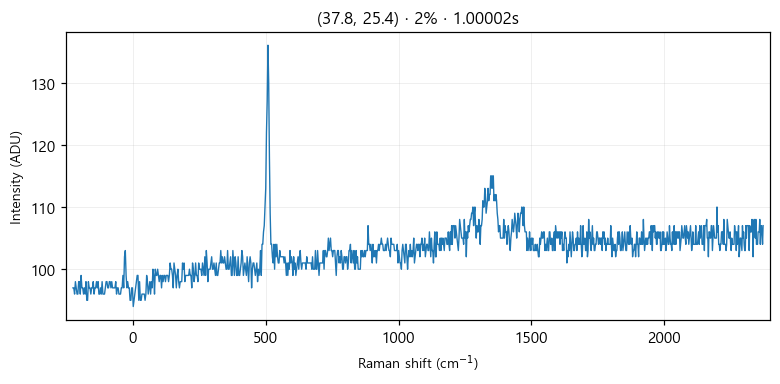

The table this chart was drawn from, first rows:
# laser_power_pct, 2
# exposure_time, 1
# laser_nm, 532
# mode, single
pixel_index, raman_shift_cm-1, wavelength_nm, intensity
0, -226.4, 525.7, 97.0
1, -223.3, 525.8, 97.0
2, -220.2, 525.9, 96.0
3, -217.2, 525.9, 98.0
4, -214.1, 526, 97.0
5, -211, 526.1, 96.0
6, -208, 526.2, 96.0
7, -204.9, 526.3, 98.0
8, -201.8, 526.4, 98.0
9, -198.8, 526.5, 96.0
10, -195.7, 526.5, 99.0
11, -192.7, 526.6, 97.0
12, -189.6, 526.7, 97.0
13, -186.5, 526.8, 96.0
14, -183.5, 526.9, 97.0
15, -180.4, 527, 96.0
16, -177.4, 527, 98.0
17, -174.3, 527.1, 95.0
18, -171.3, 527.2, 95.0
19, -168.2, 527.3, 98.0
20, -165.2, 527.4, 97.0
21, -162.1, 527.5, 97.0
22, -159.1, 527.6, 96.0
23, -156, 527.6, 97.0
24, -153, 527.7, 97.0
25, -150, 527.8, 98.0
26, -146.9, 527.9, 96.0
27, -143.9, 528, 97.0
28, -140.8, 528.1, 97.0
29, -137.8, 528.1, 98.0
30, -134.8, 528.2, 97.0
31, -131.7, 528.3, 98.0
32, -128.7, 528.4, 96.0
33, -125.7, 528.5, 96.0
34, -122.6, 528.6, 97.0
35, -119.6, 528.7, 96.0
36, -116.6, 528.7, 98.0
37, -113.5, 528.8, 96.0
38, -110.5, 528.9, 96.0
39, -107.5, 529, 96.0
40, -104.5, 529.1, 97.0
41, -101.4, 529.2, 98.0
42, -98.41, 529.3, 98.0
43, -95.39, 529.3, 97.0
44, -92.36, 529.4, 97.0
45, -89.35, 529.5, 98.0
46, -86.33, 529.6, 98.0
47, -83.31, 529.7, 97.0
48, -80.3, 529.8, 98.0
49, -77.28, 529.8, 97.0
50, -74.27, 529.9, 97.0
51, -71.26, 530, 97.0
52, -68.25, 530.1, 97.0
53, -65.24, 530.2, 98.0
54, -62.23, 530.3, 96.0
55, -59.22, 530.4, 97.0
... 968 more rows
